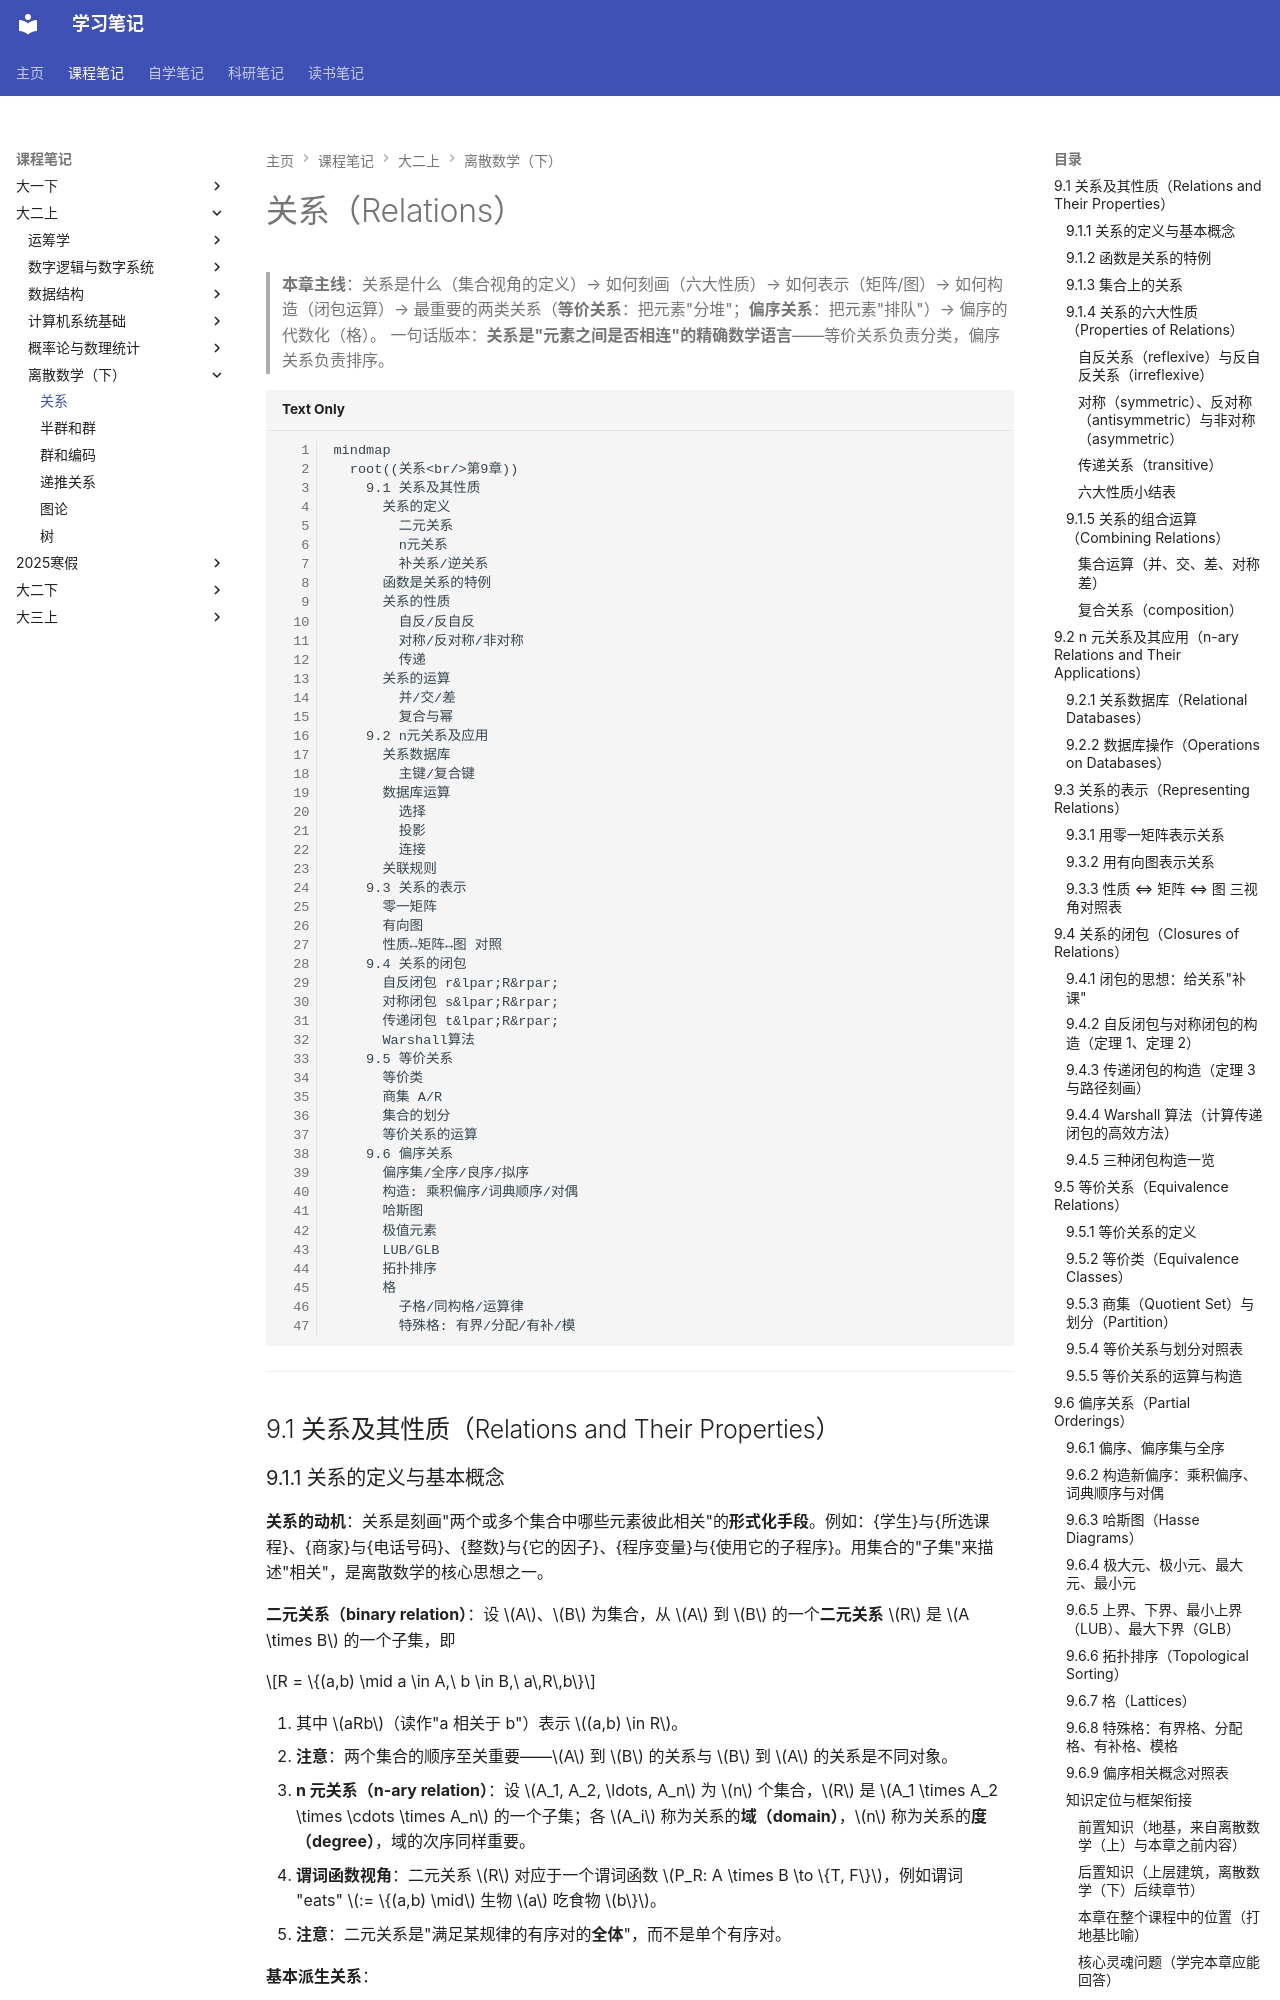

repository: naimore3/CogniShelf · page: 课程笔记/大二上/离散数学（下）/关系/关系/index.html · generator: mkdocs

# 关系（Relations）

> **本章主线**：关系是什么（集合视角的定义）→ 如何刻画（六大性质）→ 如何表示（矩阵/图）→ 如何构造（闭包运算）→ 最重要的两类关系（**等价关系**：把元素"分堆"；**偏序关系**：把元素"排队"）→ 偏序的代数化（格）。
> 一句话版本：**关系是"元素之间是否相连"的精确数学语言**——等价关系负责分类，偏序关系负责排序。

```mermaid
mindmap
  root((关系<br/>第9章))
    9.1 关系及其性质
      关系的定义
        二元关系
        n元关系
        补关系/逆关系
      函数是关系的特例
      关系的性质
        自反/反自反
        对称/反对称/非对称
        传递
      关系的运算
        并/交/差
        复合与幂
    9.2 n元关系及应用
      关系数据库
        主键/复合键
      数据库运算
        选择
        投影
        连接
      关联规则
    9.3 关系的表示
      零一矩阵
      有向图
      性质↔矩阵↔图 对照
    9.4 关系的闭包
      自反闭包 r&lpar;R&rpar;
      对称闭包 s&lpar;R&rpar;
      传递闭包 t&lpar;R&rpar;
      Warshall算法
    9.5 等价关系
      等价类
      商集 A/R
      集合的划分
      等价关系的运算
    9.6 偏序关系
      偏序集/全序/良序/拟序
      构造: 乘积偏序/词典顺序/对偶
      哈斯图
      极值元素
      LUB/GLB
      拓扑排序
      格
        子格/同构格/运算律
        特殊格: 有界/分配/有补/模
```

---

## 9.1 关系及其性质（Relations and Their Properties）

### 9.1.1 关系的定义与基本概念

**关系的动机**：关系是刻画"两个或多个集合中哪些元素彼此相关"的**形式化手段**。例如：{学生}与{所选课程}、{商家}与{电话号码}、{整数}与{它的因子}、{程序变量}与{使用它的子程序}。用集合的"子集"来描述"相关"，是离散数学的核心思想之一。

**二元关系（binary relation）**：设 $A$、$B$ 为集合，从 $A$ 到 $B$ 的一个**二元关系** $R$ 是 $A \times B$ 的一个子集，即

$$R = \{(a,b) \mid a \in A,\ b \in B,\ a\,R\,b\}$$

1. 其中 $aRb$（读作"a 相关于 b"）表示 $(a,b) \in R$。
2. **注意**：两个集合的顺序至关重要——$A$ 到 $B$ 的关系与 $B$ 到 $A$ 的关系是不同对象。
3. **n 元关系（n-ary relation）**：设 $A_1, A_2, \ldots, A_n$ 为 $n$ 个集合，$R$ 是 $A_1 \times A_2 \times \cdots \times A_n$ 的一个子集；各 $A_i$ 称为关系的**域（domain）**，$n$ 称为关系的**度（degree）**，域的次序同样重要。
4. **谓词函数视角**：二元关系 $R$ 对应于一个谓词函数 $P_R: A \times B \to \{T, F\}$，例如谓词 "eats" $:= \{(a,b) \mid$ 生物 $a$ 吃食物 $b\}$。
5. **注意**：二元关系是"满足某规律的有序对的**全体**"，而不是单个有序对。

**基本派生关系**：

1. **补关系（complement）$\overline{R}$**：$\overline{R} := \{(a,b) \mid (a,b) \notin R\} = (A \times B) - R$。若论域取 $U = A \times B$，则补关系正是集合意义上的补；且 $\overline{\overline{R}} = R$（补的补是自身）。
2. **逆关系（inverse）$R^{-1}$**：$R^{-1} := \{(b,a) \mid (a,b) \in R\}$，是从 $B$ 到 $A$ 的关系。
    - 例：$<^{-1} = \{(b,a) \mid a < b\} = \{(b,a) \mid b > a\} = {>}$，即"小于"的逆是"大于"。
    - 例：若 $aRb \Leftrightarrow$ "a 吃 b"，则 $bR^{-1}a \Leftrightarrow$ "b 被 a 吃"（被动语态，直观地解释了"逆"的含义）。

### 9.1.2 函数是关系的特例

**函数 $f: A \to B$ 是一类特殊的二元关系**：它满足"对每个 $x \in A$，关系中恰好存在一个有序对 $(x, f(x))$"。

**关系是函数的推广（generalization）**：

- 允许 $A$ 中元素**没有映射**（未配对元素）；
- 允许**一对多**（一个元素映射到多个元素）；
- 也允许**多对一、多对多**。

> 一句话记忆：**函数 = 单值的关系；关系 = 多值化的函数**。
